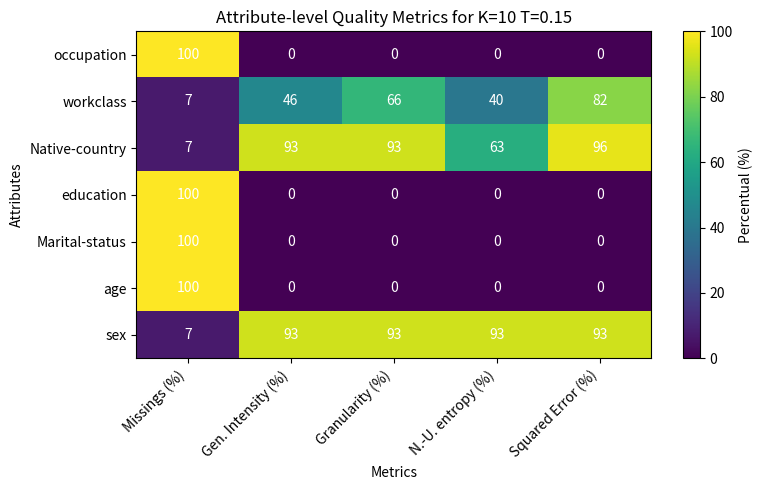

The matplotlib source for this figure:
import pandas as pd
import matplotlib.pyplot as plt
import numpy as np

# Criando o DataFrame com os dados de Attribute-level Quality
attributes = [
    'sex', 'age', 'Marital-status', 'education',
    'Native-country', 'workclass', 'occupation'
]
data = {
    'Missings (%)':         [7.20774, 100.0, 100.0, 100.0, 7.20774, 7.20774, 100.0],
    'Gen. Intensity (%)':   [92.79226,   0.0,   0.0,   0.0,   92.79226,   46.39613,   0.0],
    'Granularity (%)':      [92.79226,   0.0,   0.0,   0.0,   92.79226,   66.28018,   0.0],
    'N.-U. entropy (%)':    [92.79226,   0.0,   0.0,   0.0,   62.55056,   39.56702,   0.0],
    'Squared Error (%)':    [92.79226,   0.0,   0.0,   0.0,   96.37,   82.1597,   0.0]
}
df_attr = pd.DataFrame(data, index=attributes)

# Plot do heatmap usando matplotlib
fig, ax = plt.subplots(figsize=(8, 5))
heatmap = ax.imshow(df_attr.values, interpolation='nearest', origin='lower', aspect='auto', cmap='viridis')

# Configuração dos ticks nos eixos
ax.set_xticks(np.arange(len(df_attr.columns)))
ax.set_yticks(np.arange(len(df_attr.index)))
ax.set_xticklabels(df_attr.columns, rotation=45, ha='right')
ax.set_yticklabels(df_attr.index)

# Anotações de valores em cada célula
for i in range(df_attr.shape[0]):
    for j in range(df_attr.shape[1]):
        ax.text(j, i, f"{df_attr.values[i, j]:.0f}", ha='center', va='center', color='white')

# Títulos e rótulos
ax.set_title('Attribute-level Quality Metrics for K=10 T=0.15')
ax.set_xlabel('Metrics')
ax.set_ylabel('Attributes')

# Colorbar
cbar = fig.colorbar(heatmap, ax=ax, label='Percentual (%)')

plt.tight_layout()
plt.show()
